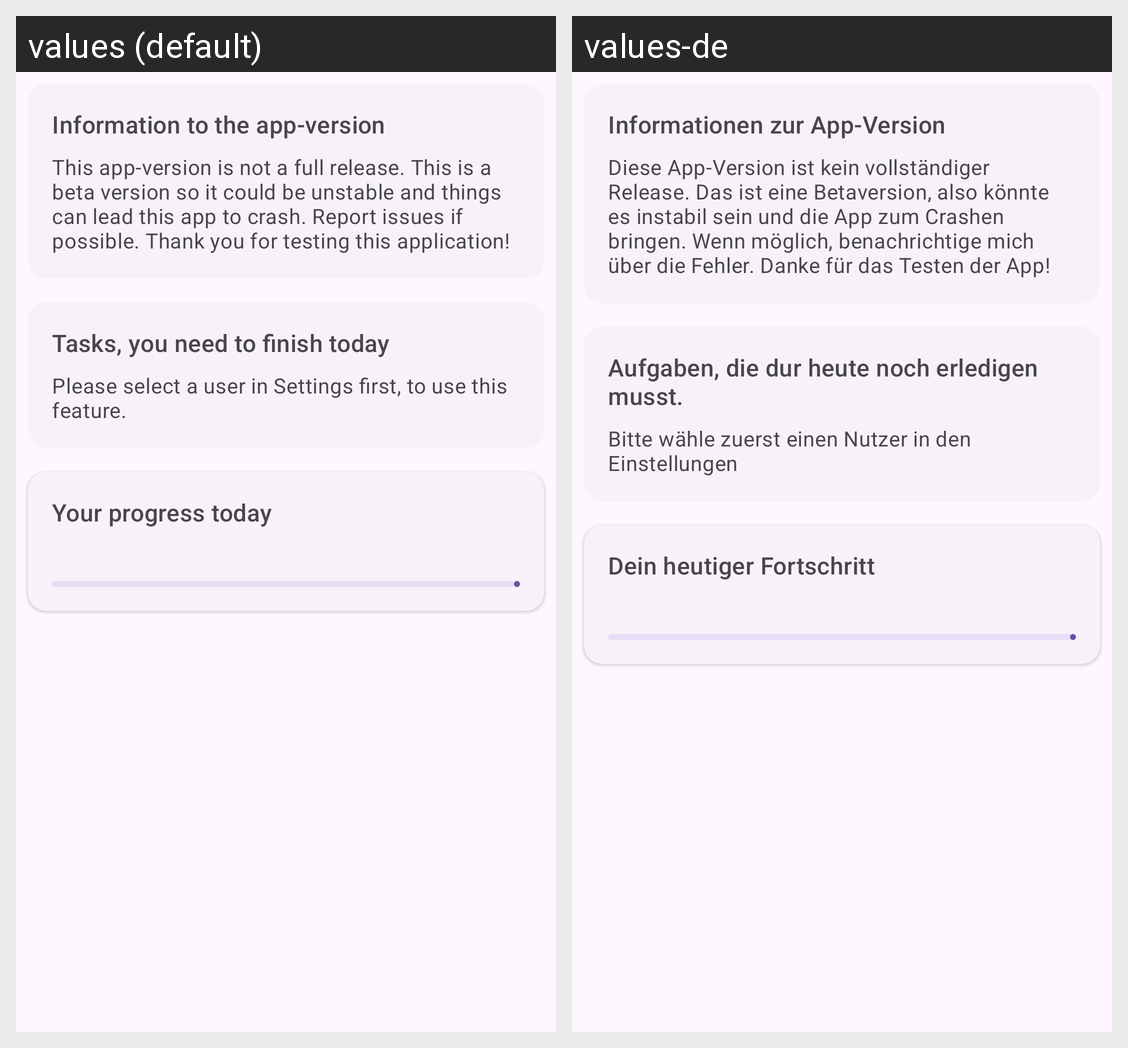

This grid shows one Android layout under two languages. Give, for every string resource on the screen, its name, the default text and each shown locale's text.
Android screen res/layout/fragment_home.xml rendered under 2 locales, left to right: values (default), values-de. Device: Nexus 5 (rendered at 1080×1920; each locale shown at half size, 540×960, under a caption strip naming it); theme AppTheme.
Strings drawn on this screen, with the default value and each locale's value (text and hints the layout hard-codes, and strings that could not be matched under every locale, appear in the picture but are not listed):

information_to_the_app_version
  values: Information to the app-version
  values-de: Informationen zur App-Version

app_version_information
  values: This app-version is not a full release. This is a beta version so it could be unstable and things can lead this app to crash. Report issues if possible. Thank you for testing this application!
  values-de: Diese App-Version ist kein vollständiger Release. Das ist eine Betaversion, also könnte es instabil sein und die App zum Crashen bringen. Wenn möglich, benachrichtige mich über die Fehler. Danke für das Testen der App!

tasks_you_need_to_finish_today
  values: Tasks, you need to finish today
  values-de: Aufgaben, die dur heute noch erledigen musst.

select_user_info
  values: Please select a user in Settings first, to use this feature.
  values-de: Bitte wähle zuerst einen Nutzer in den Einstellungen

your_progress_today
  values: Your progress today
  values-de: Dein heutiger Fortschritt
